Labelled photos from "Vegetable Images", an image-classification folder in VeggieHealth/ML-Projects. The possible labels are: Cassava_leaves, Enoki_mushrooms, Gnetum_gnemon, Jamur_Kancing, Red Spinach, Spinach, bayam_hijau, bean_sprouts, sawi_hijau, sawi_putih, spinach, string_bean, water_spinach.

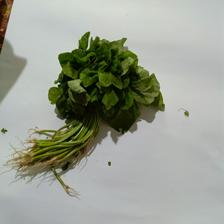
Label: spinach

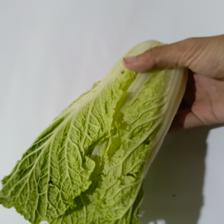
Label: sawi_putih

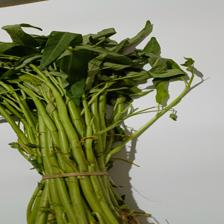
Label: water_spinach

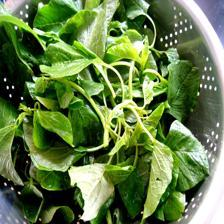
Label: Spinach

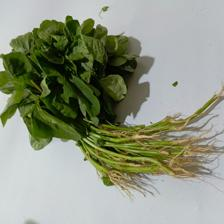
Label: bayam_hijau

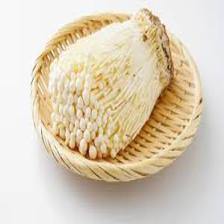
Label: Enoki_mushrooms
